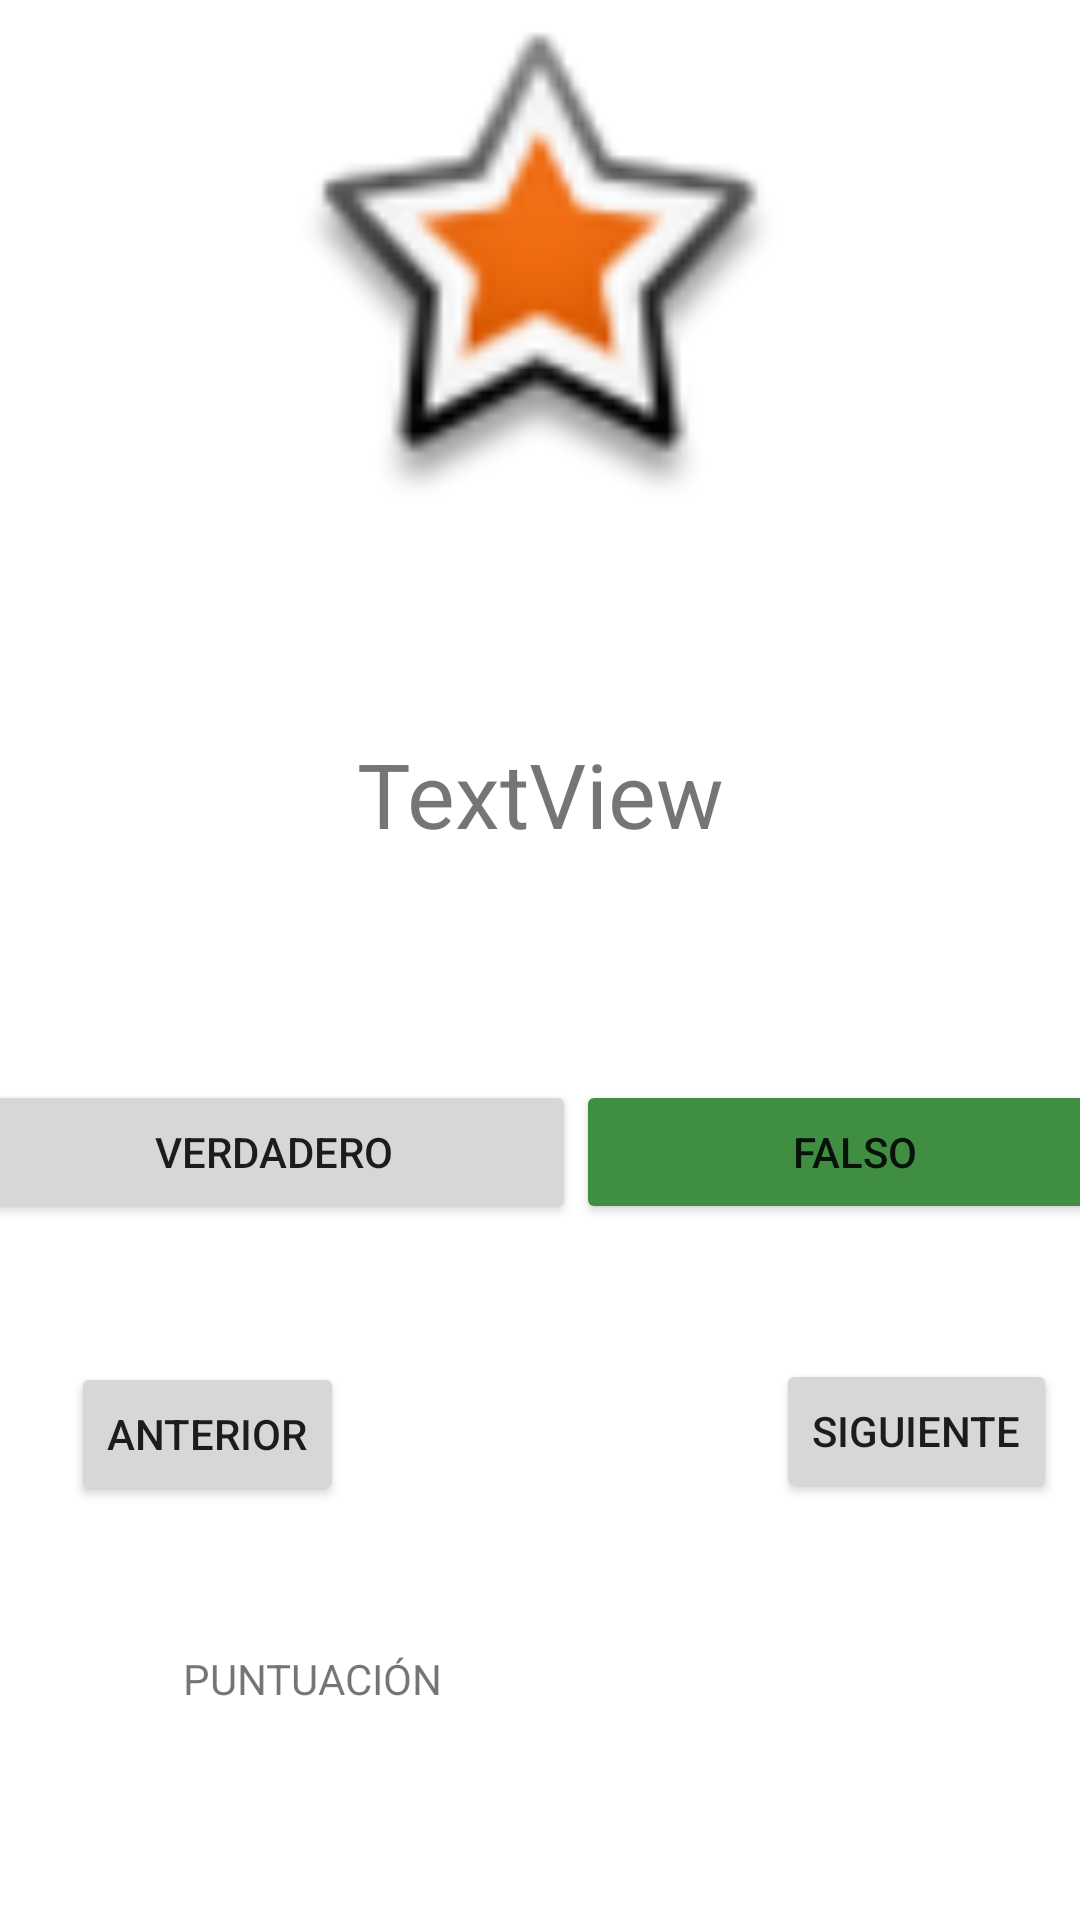

Reconstruct the res/layout file that produces this screen, plus the resources it refers to.
<!-- AndroidManifest.xml: application theme Theme.010_DB_Trivial -->
<!-- res/layout/activity_main.xml -->
<?xml version="1.0" encoding="utf-8"?>
<LinearLayout xmlns:android="http://schemas.android.com/apk/res/android"
    xmlns:app="http://schemas.android.com/apk/res-auto"
    xmlns:tools="http://schemas.android.com/tools"
    android:layout_width="match_parent"
    android:layout_height="match_parent"
    tools:context=".MainActivity"
    android:orientation="vertical"
    android:gravity="center">

    <ImageView
        android:id="@+id/imageView"
        android:layout_width="164dp"
        android:layout_height="wrap_content"
        android:layout_weight="1"
        app:srcCompat="@android:drawable/star_big_on" />

    <TextView
        android:id="@+id/textViewPregunta"
        android:layout_width="430dp"
        android:layout_height="14dp"
        android:layout_weight="1"
        android:gravity="center"
        android:text="TextView"
        android:textSize="30sp" />

    <androidx.constraintlayout.widget.ConstraintLayout
        android:id="@+id/linearLayout"
        android:layout_width="396dp"
        android:layout_height="143dp"
        android:layout_weight="1">

        <Button
            android:id="@+id/btn_verdadero"
            android:layout_width="202dp"
            android:layout_height="wrap_content"
            android:layout_marginStart="8dp"
            android:layout_marginLeft="8dp"
            android:text="@string/texto_verdadero"
            app:layout_constraintBaseline_toBaselineOf="@+id/btn_falso"
            app:layout_constraintStart_toStartOf="parent" />

        <Button
            android:id="@+id/btn_falso"
            android:layout_width="0dp"
            android:layout_height="wrap_content"
            android:layout_marginBottom="232dp"
            android:text="@string/texto_falso"
            app:backgroundTint="#3F8E42"
            app:layout_constraintBottom_toBottomOf="parent"
            app:layout_constraintEnd_toEndOf="parent"
            app:layout_constraintHorizontal_bias="1.0"
            app:layout_constraintStart_toEndOf="@+id/btn_verdadero" />

        <Button
            android:id="@+id/btnAnterior"
            android:layout_width="wrap_content"
            android:layout_height="wrap_content"
            android:layout_marginStart="77dp"
            android:layout_marginLeft="77dp"
            android:layout_marginTop="46dp"
            android:layout_marginEnd="72dp"
            android:layout_marginRight="72dp"
            android:text="@string/btnAnterior"
            app:layout_constraintEnd_toStartOf="@+id/btnSiguiente"
            app:layout_constraintStart_toStartOf="parent"
            app:layout_constraintTop_toBottomOf="@+id/btn_verdadero" />

        <Button
            android:id="@+id/btnSiguiente"
            android:layout_width="wrap_content"
            android:layout_height="wrap_content"
            android:layout_marginStart="72dp"
            android:layout_marginLeft="72dp"
            android:layout_marginTop="45dp"
            android:layout_marginEnd="61dp"
            android:layout_marginRight="61dp"
            android:text="@string/btnsiguiente"
            app:layout_constraintEnd_toEndOf="parent"
            app:layout_constraintStart_toEndOf="@+id/btnAnterior"
            app:layout_constraintTop_toBottomOf="@+id/btn_falso" />

        <TextView
            android:id="@+id/textScore"
            android:layout_width="wrap_content"
            android:layout_height="wrap_content"
            android:layout_marginStart="150dp"
            android:layout_marginLeft="150dp"
            android:layout_marginTop="48dp"
            android:layout_marginEnd="76dp"
            android:layout_marginRight="76dp"
            android:text="@string/puntuacion"
            app:layout_constraintEnd_toStartOf="@+id/textPuntuacion"
            app:layout_constraintStart_toStartOf="parent"
            app:layout_constraintTop_toBottomOf="@+id/btnAnterior" />

        <TextView
            android:id="@+id/textPuntuacion"
            android:layout_width="wrap_content"
            android:layout_height="wrap_content"
            android:layout_marginStart="76dp"
            android:layout_marginLeft="76dp"
            android:layout_marginTop="48dp"
            android:layout_marginEnd="150dp"
            android:layout_marginRight="150dp"
            app:layout_constraintEnd_toEndOf="parent"
            app:layout_constraintStart_toEndOf="@+id/textScore"
            app:layout_constraintTop_toBottomOf="@+id/btnSiguiente" />


    </androidx.constraintlayout.widget.ConstraintLayout>

</LinearLayout>
<!-- resources referenced by this layout -->
<resources>
  <string name="btnAnterior"> ANTERIOR  </string>
  <string name="btnsiguiente">SIGUIENTE  </string>
  <string name="puntuacion">PUNTUACIÓN </string>
  <string name="texto_falso">FALSO</string>
  <string name="texto_verdadero">VERDADERO</string>
  <style name="Theme.010_DB_Trivial" parent="Theme.MaterialComponents.DayNight.DarkActionBar">
          
          <item name="colorPrimary">@color/purple_500</item>
          <item name="colorPrimaryVariant">@color/purple_700</item>
          <item name="colorOnPrimary">@color/white</item>
          
          <item name="colorSecondary">@color/teal_200</item>
          <item name="colorSecondaryVariant">@color/teal_700</item>
          <item name="colorOnSecondary">@color/black</item>
          
          <item name="android:statusBarColor" tools:targetApi="l">?attr/colorPrimaryVariant</item>
          
      </style>
  <!-- not gathered from this repository: default colours our renderer supplied (Android Studio template values) -->
  <color name="purple_500">#FF6200EE</color>
  <color name="purple_700">#FF3700B3</color>
  <color name="teal_200">#FF03DAC5</color>
  <color name="teal_700">#FF018786</color>
  <color name="black">#FF000000</color>
  <color name="white">#FFFFFFFF</color>
</resources>
